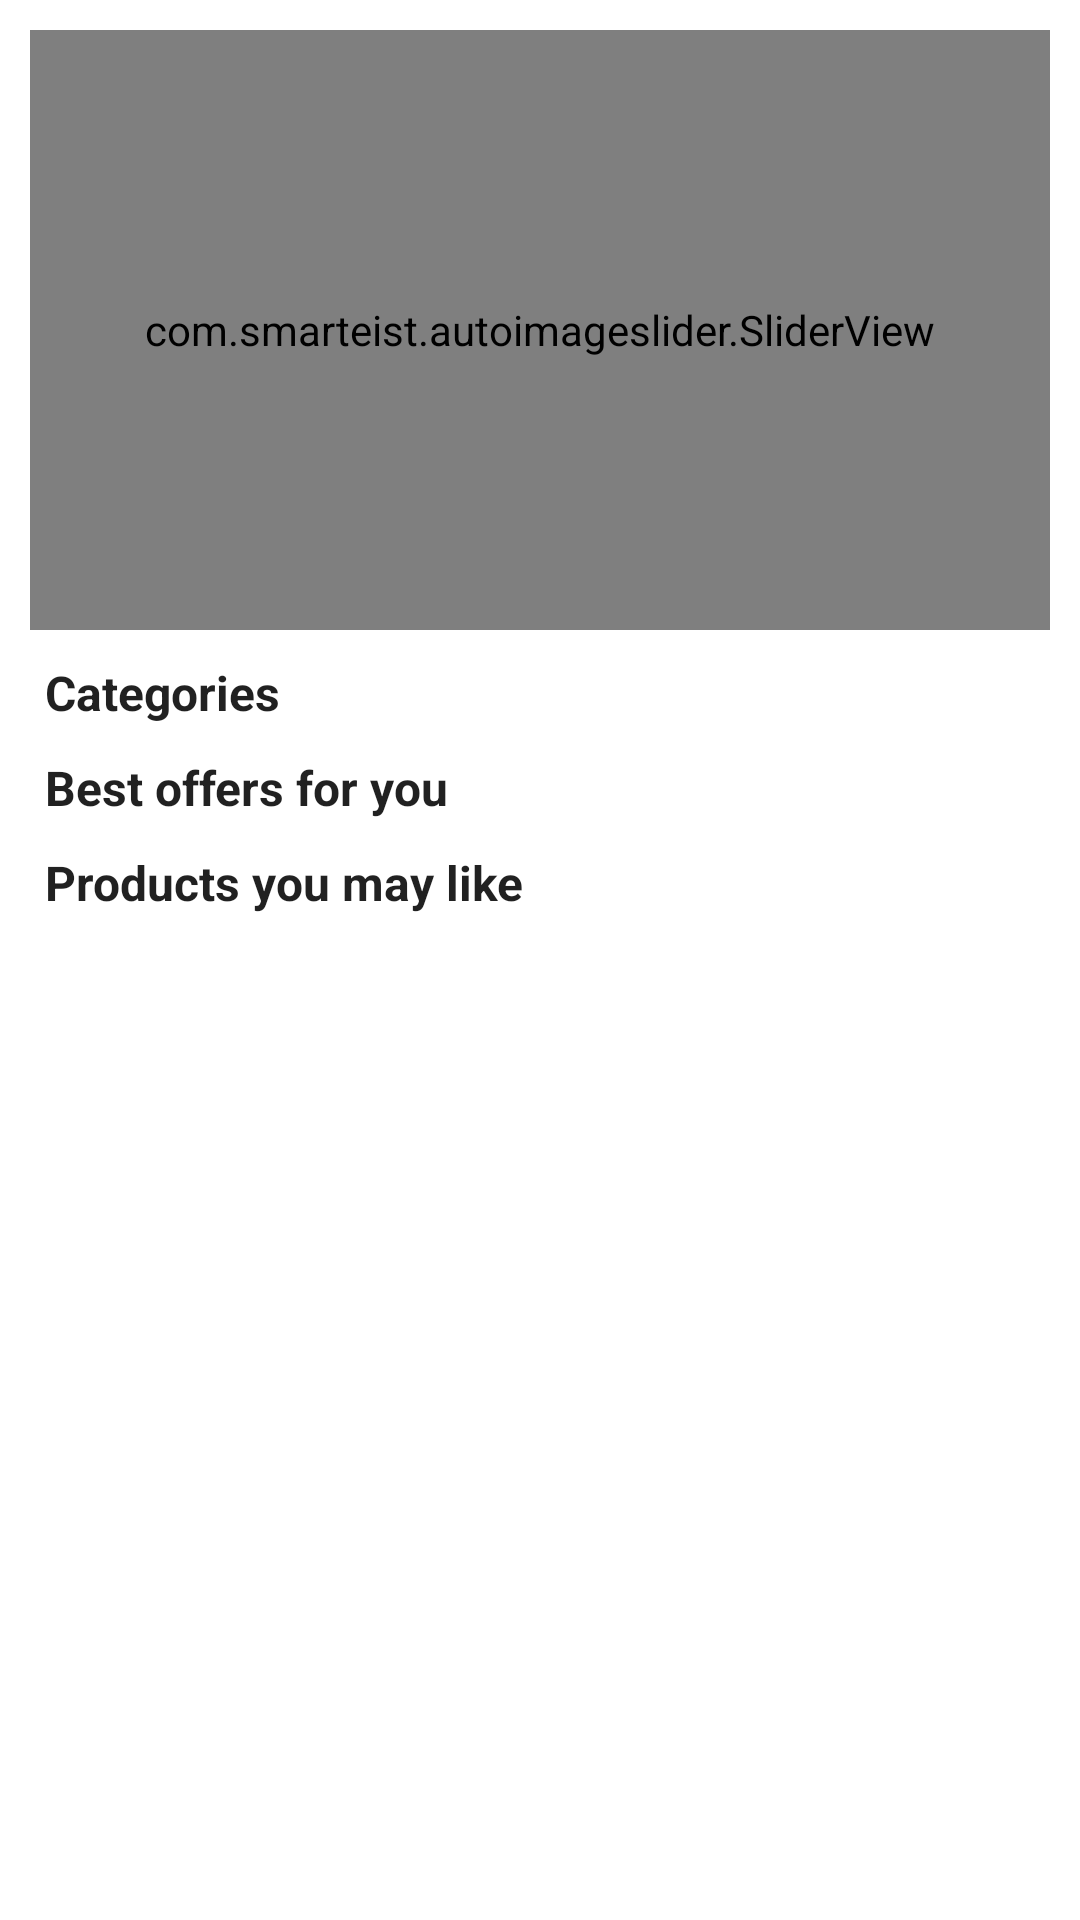

Layout XML and referenced resources for this Android screen:
<!-- AndroidManifest.xml: application theme Theme.Easybutor -->
<!-- res/layout/fragment_home.xml -->
<?xml version="1.0" encoding="utf-8"?>
<FrameLayout xmlns:android="http://schemas.android.com/apk/res/android"
    xmlns:app="http://schemas.android.com/apk/res-auto"
    xmlns:tools="http://schemas.android.com/tools"
    android:layout_width="match_parent"
    android:layout_height="match_parent"
    tools:context=".ui.home.HomeFragment">

    <TextView
        android:id="@+id/text_home"
        android:layout_width="match_parent"
        android:layout_height="wrap_content"
        android:layout_marginStart="8dp"
        android:layout_marginTop="8dp"
        android:layout_marginEnd="8dp"
        android:textAlignment="center"
        android:textSize="20sp"
        android:visibility="gone" />

    <WebView
        android:id="@+id/webView"
        android:layout_width="match_parent"
        android:layout_height="match_parent"
        android:visibility="gone">


    </WebView>

    <androidx.core.widget.NestedScrollView
        android:layout_width="match_parent"
        android:layout_height="match_parent">

        <androidx.appcompat.widget.LinearLayoutCompat
            android:layout_width="match_parent"
            android:layout_height="wrap_content"
            android:orientation="vertical">

            <com.google.android.material.textfield.TextInputLayout
                style="@style/Widget.MaterialComponents.TextInputLayout.OutlinedBox"
                android:layout_width="match_parent"
                android:layout_height="wrap_content"
                android:layout_marginLeft="10dp"
                android:layout_marginTop="15dp"
                android:layout_marginRight="10dp"
                android:visibility="gone"
                app:startIconDrawable="@android:drawable/ic_menu_search">

                <com.google.android.material.textfield.TextInputEditText
                    android:layout_width="match_parent"
                    android:layout_height="wrap_content"
                    android:hint="Search" />
            </com.google.android.material.textfield.TextInputLayout>

            <com.smarteist.autoimageslider.SliderView
                android:id="@+id/slider"
                android:layout_width="match_parent"
                android:layout_height="200dp"
                android:layout_centerInParent="true"
                android:layout_marginLeft="10dp"
                android:layout_marginTop="10dp"
                android:layout_marginRight="10dp"
                app:sliderAnimationDuration="1000"
                app:sliderAutoCycleDirection="back_and_forth"
                app:sliderIndicatorAnimationDuration="1000"
                app:sliderIndicatorEnabled="true"
                app:sliderIndicatorGravity="center_horizontal|bottom"
                app:sliderIndicatorMargin="15dp"
                app:sliderIndicatorOrientation="horizontal"
                app:sliderIndicatorPadding="3dp"
                app:sliderIndicatorRadius="2dp"
                app:sliderIndicatorSelectedColor="#5A5A5A"
                app:sliderIndicatorUnselectedColor="#FFF"
                app:sliderScrollTimeInSec="1" />

            <TextView
                android:layout_width="wrap_content"
                android:layout_height="wrap_content"
                android:layout_marginLeft="15dp"
                android:layout_marginTop="10dp"
                android:layout_marginRight="10dp"
                android:text="Categories"
                android:textAppearance="@style/TextAppearance.AppCompat.SearchResult.Subtitle"
                android:textStyle="bold" />

            <androidx.recyclerview.widget.RecyclerView
                android:id="@+id/categoryRecycler"
                android:layout_width="match_parent"
                android:layout_height="match_parent"
                android:layout_marginLeft="10dp"
                android:layout_marginRight="10dp" />

            <TextView
                android:layout_width="wrap_content"
                android:layout_height="wrap_content"
                android:layout_marginLeft="15dp"
                android:layout_marginTop="10dp"
                android:layout_marginRight="10dp"
                android:text="Best offers for you"
                android:textAppearance="@style/TextAppearance.AppCompat.SearchResult.Subtitle"
                android:textStyle="bold" />

            <androidx.recyclerview.widget.RecyclerView
                android:id="@+id/offersRecycler"
                android:layout_width="match_parent"
                android:layout_height="match_parent"
                android:layout_marginLeft="10dp"
                android:layout_marginRight="10dp" />
            <TextView
                android:layout_width="wrap_content"
                android:layout_height="wrap_content"
                android:layout_marginLeft="15dp"
                android:layout_marginTop="10dp"
                android:layout_marginRight="10dp"
                android:text="Products you may like"
                android:textAppearance="@style/TextAppearance.AppCompat.SearchResult.Subtitle"
                android:textStyle="bold" />

            <androidx.recyclerview.widget.RecyclerView
                android:id="@+id/productsRecycler"
                android:layout_width="match_parent"
                android:layout_height="match_parent"
                android:layout_marginLeft="10dp"
                android:layout_marginRight="10dp" />


        </androidx.appcompat.widget.LinearLayoutCompat>
    </androidx.core.widget.NestedScrollView>

    <ProgressBar
        android:id="@+id/progressBar"
        style="?android:attr/progressBarStyle"
        android:layout_width="wrap_content"
        android:layout_height="wrap_content"
        android:layout_gravity="center"
        android:foregroundGravity="center"
        android:visibility="gone" />
</FrameLayout>
<!-- resources referenced by this layout -->
<resources>
  <style name="Theme.Easybutor" parent="Theme.MaterialComponents.Light.NoActionBar">
          
          <item name="colorPrimary">@color/amazon</item>
          <item name="colorPrimaryVariant">@color/amazon</item>
          <item name="colorOnPrimary">@color/white</item>
          
          <item name="colorSecondary">@color/grey</item>
          <item name="colorSecondaryVariant">@color/grey</item>
          <item name="colorOnSecondary">@color/black</item>
          
          <item name="android:statusBarColor" tools:targetApi="l">?attr/colorPrimaryVariant</item>
          
          <item name="fontFamily">@font/ubuntu</item>
      </style>
  <color name="amazon">#131921</color>
  <color name="white">#FFFFFFFF</color>
  <color name="grey">#565759</color>
  <color name="black">#FF000000</color>
</resources>
